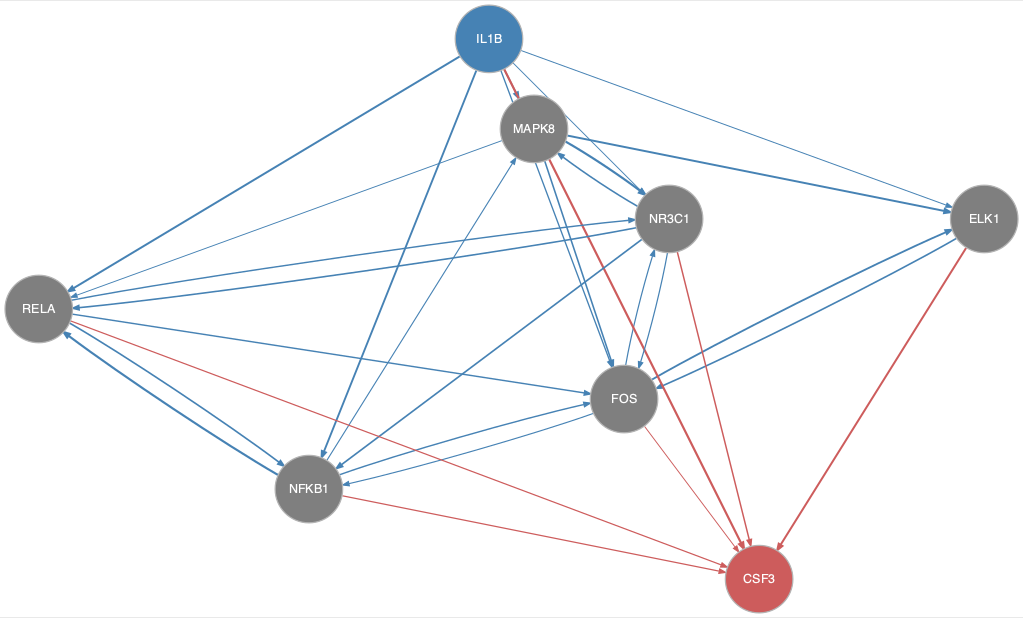

Source data for this figure (header and first rows):
from	to
ELK1	FOS
FOS	ELK1
FOS	NFKB1
FOS	NR3C1
IL1B	ELK1
IL1B	FOS
IL1B	MAPK8
IL1B	NFKB1
IL1B	NR3C1
IL1B	RELA
MAPK8	ELK1
MAPK8	FOS
MAPK8	NR3C1
MAPK8	RELA
NFKB1	FOS
NFKB1	MAPK8
NFKB1	RELA
NR3C1	FOS
NR3C1	MAPK8
NR3C1	NFKB1
NR3C1	RELA
RELA	FOS
RELA	NFKB1
RELA	NR3C1
ELK1	CSF3
FOS	CSF3
IL1B	CSF3
NFKB1	CSF3
NR3C1	CSF3
RELA	CSF3
